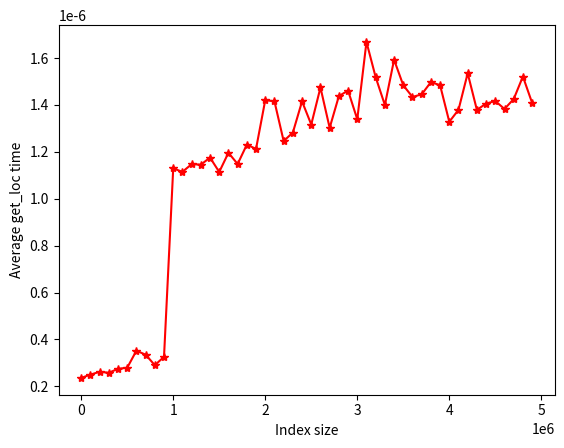

Python code for this plot:
import pandas as pd
import matplotlib.pyplot as plt
import random
import time
import numpy as np

xs = list(range(1_000, 5_000_000, 100_000))
ys = []

n_repeats = 10_000

rng = np.random.default_rng(55)

for n in xs:

    steps = rng.integers(1, 5, size = n)

    idx = pd.Index(np.cumsum(steps))
    keys = rng.choice(idx.to_numpy(), size = n_repeats)

    idx.get_loc(keys[0])

    start = time.perf_counter()

    for key in keys:
        idx.get_loc(key)

    elapsed = time.perf_counter() - start

    ys.append(elapsed / n_repeats)

fig, ax = plt.subplots()

ax.plot(xs, ys, "r*-")
ax.set_xlabel("Index size")
ax.set_ylabel("Average get_loc time")

fig.savefig("measure0.png")
